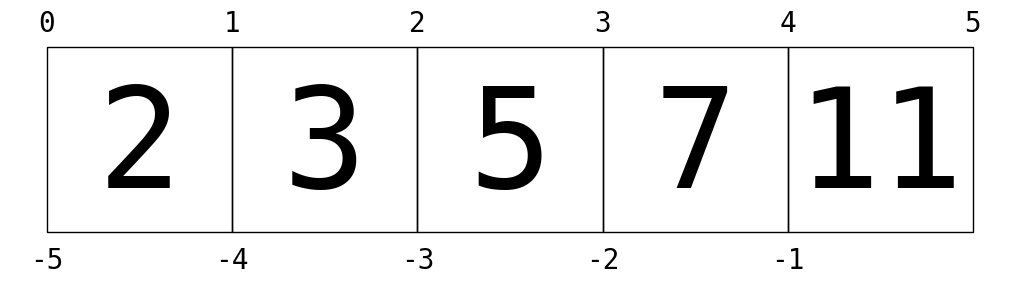

Source code (Python):
%matplotlib inline
import matplotlib.pyplot as plt

import os
if not os.path.exists('fig'):
    os.makedirs('fig')

L = [2, 3, 5, 7, 11]

fig = plt.figure(figsize=(10, 4))
ax = fig.add_axes([0, 0, 1, 1], xticks=[], yticks=[], frameon=False,
                  aspect='equal')

for i in range(5):
    ax.add_patch(plt.Rectangle([i - 0.5, -0.5], 1, 1, fc='none', ec='black'))
    ax.text(i, -0.05, L[i], size=100,
            ha='center', va='center', family='monospace')
    
for i in range(6):
    ax.text(i - 0.5, 0.55, str(i), size=20,
            ha='center', va='bottom', family='monospace')
    
for i in range(5):
    ax.text(i - 0.5, -0.58, str(-5 + i), size=20,
            ha='center', va='top', family='monospace')
    
ax.axis([-0.7, 4.7, -0.7, 0.7]);

fig.savefig('fig/list-indexing.png');